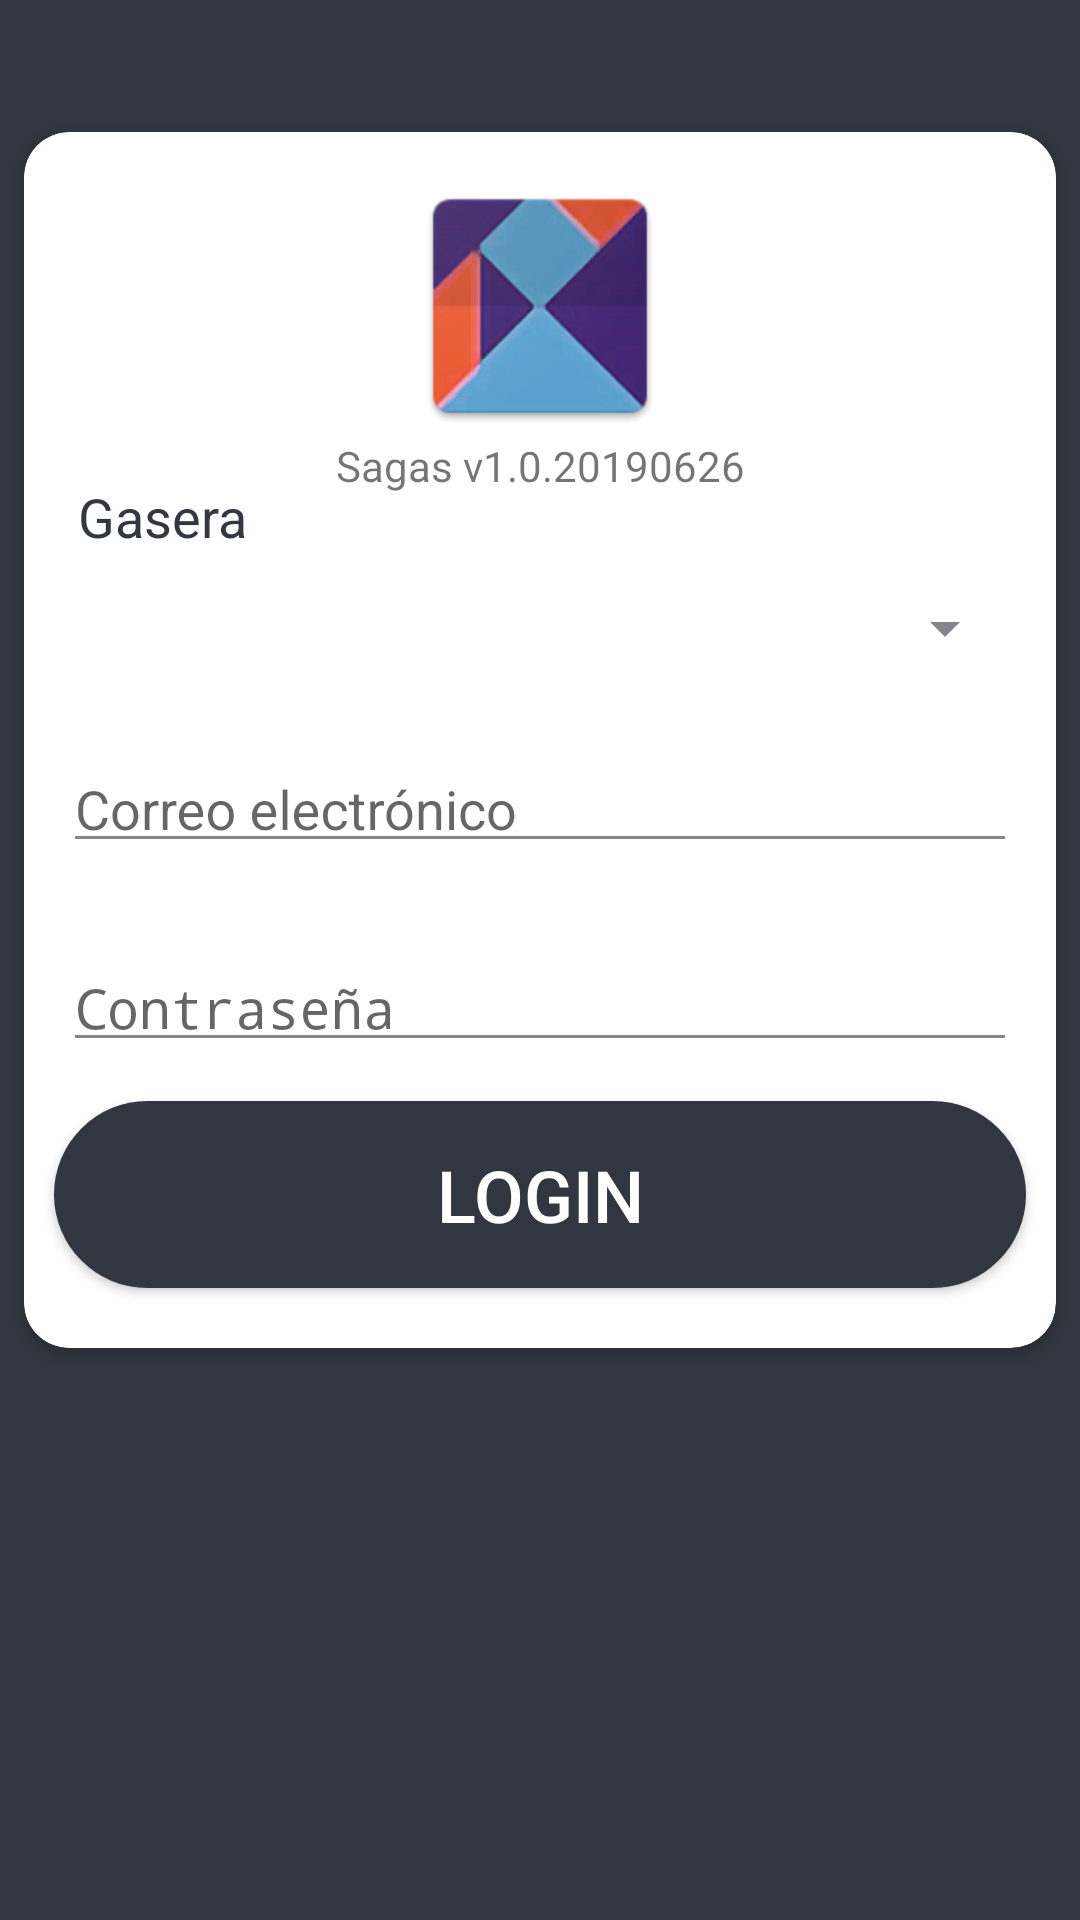

Produce the Android XML layout that renders to this screen, including the resource entries it uses.
<!-- AndroidManifest.xml: activity theme SagasTheme -->
<!-- res/layout/activity_main.xml -->
<?xml version="1.0" encoding="utf-8"?>
<ScrollView
    xmlns:android="http://schemas.android.com/apk/res/android"
    xmlns:app="http://schemas.android.com/apk/res-auto"
    xmlns:tools="http://schemas.android.com/tools"
    android:layout_width="match_parent"
    android:layout_height="match_parent">

    <android.support.constraint.ConstraintLayout

        android:layout_width="match_parent"
        android:layout_height="wrap_content">

        <android.support.v7.widget.CardView
            android:layout_width="match_parent"
            android:layout_height="wrap_content"
            android:layout_marginStart="8dp"
            android:layout_marginTop="44dp"
            android:layout_marginEnd="8dp"
            android:layout_marginBottom="24dp"
            app:cardBackgroundColor="@color/colorBackgroundLogin"
            app:cardCornerRadius="15sp"
            app:cardElevation="3sp"
            app:contentPadding="5sp"
            app:layout_constraintBottom_toBottomOf="parent"
            app:layout_constraintEnd_toEndOf="parent"
            app:layout_constraintStart_toStartOf="parent"
            app:layout_constraintTop_toTopOf="parent"
            app:layout_constraintVertical_bias="0.49">

            <android.support.constraint.ConstraintLayout
                android:layout_width="match_parent"
                android:layout_height="match_parent">

                <ImageView
                    android:id="@+id/imageView"
                    android:layout_width="90sp"
                    android:layout_height="90sp"
                    android:layout_gravity="center_horizontal"
                    android:layout_marginStart="144dp"
                    android:layout_marginTop="8dp"
                    android:layout_marginEnd="144dp"
                    android:layout_marginBottom="64dp"
                    android:src="@mipmap/ic_sagas_launcher"
                    app:layout_constraintBottom_toTopOf="@+id/textView18"
                    app:layout_constraintEnd_toEndOf="parent"
                    app:layout_constraintStart_toStartOf="parent"
                    app:layout_constraintTop_toTopOf="parent"
                    tools:ignore="ContentDescription" />

                <TextView
                    android:id="@+id/textView18"
                    android:layout_width="match_parent"
                    android:layout_height="wrap_content"
                    android:layout_marginStart="8dp"
                    android:layout_marginTop="8dp"
                    android:layout_marginEnd="8dp"
                    android:layout_weight="0"
                    android:padding="5sp"
                    android:text="@string/spinner_gaseras"
                    android:textColor="@color/colorTextLogin"
                    android:textSize="18sp"
                    app:layout_constraintEnd_toEndOf="parent"
                    app:layout_constraintHorizontal_bias="1.0"
                    app:layout_constraintStart_toStartOf="parent"
                    app:layout_constraintTop_toBottomOf="@+id/imageView" />


                <Spinner
                    android:id="@+id/spinner_gasera"
                    android:layout_width="match_parent"
                    android:layout_height="wrap_content"
                    android:layout_marginStart="8dp"
                    android:layout_marginTop="8dp"
                    android:layout_marginEnd="8dp"
                    android:layout_marginBottom="8dp"
                    android:layout_weight="0"
                    android:paddingBottom="20dp"
                    android:textColor="@color/colorTextLogin"
                    android:textSize="20sp"
                    app:layout_constraintBottom_toTopOf="@+id/input_layout_username"
                    app:layout_constraintEnd_toEndOf="parent"
                    app:layout_constraintStart_toStartOf="parent"
                    app:layout_constraintTop_toBottomOf="@+id/textView18" />

                <android.support.design.widget.TextInputLayout
                    android:id="@+id/input_layout_username"
                    android:layout_width="match_parent"
                    android:layout_height="wrap_content"
                    android:layout_marginStart="8dp"
                    android:layout_marginTop="8dp"
                    android:layout_marginEnd="8dp"
                    android:layout_marginBottom="8dp"
                    app:layout_constraintBottom_toTopOf="@+id/input_layout_password"
                    app:layout_constraintEnd_toEndOf="parent"
                    app:layout_constraintStart_toStartOf="parent"
                    app:layout_constraintTop_toBottomOf="@+id/spinner_gasera">

                    <EditText
                        android:id="@+id/input_username"
                        android:layout_width="match_parent"
                        android:layout_height="wrap_content"
                        android:layout_weight="0"
                        android:hint="@string/login_hint_username"
                        android:inputType="text"
                        android:paddingBottom="5dp"
                        android:textSize="18sp"
                        tools:ignore="Autofill" />

                </android.support.design.widget.TextInputLayout>

                <android.support.design.widget.TextInputLayout
                    android:id="@+id/input_layout_password"
                    android:layout_width="match_parent"
                    android:layout_height="wrap_content"
                    android:layout_marginStart="8dp"
                    android:layout_marginTop="8dp"
                    android:layout_marginEnd="8dp"
                    android:layout_marginBottom="8dp"
                    app:layout_constraintBottom_toTopOf="@+id/login_button"
                    app:layout_constraintEnd_toEndOf="parent"
                    app:layout_constraintStart_toStartOf="parent"
                    app:layout_constraintTop_toBottomOf="@+id/input_layout_username">

                    <EditText
                        android:id="@+id/input_password"
                        android:layout_width="match_parent"
                        android:layout_height="wrap_content"
                        android:layout_weight="0"
                        android:hint="@string/login_hint_password"
                        android:inputType="textPassword"
                        android:paddingBottom="5dp"
                        android:textSize="18sp"
                        tools:ignore="Autofill"

                        />
                    
                </android.support.design.widget.TextInputLayout>

                <Button
                    android:id="@+id/login_button"
                    style="@style/SagasTheme.Button"
                    android:background="@drawable/ripple_effect"
                    android:layout_width="0dp"
                    android:layout_height="wrap_content"
                    android:layout_marginStart="5dp"
                    android:layout_marginTop="5dp"
                    android:layout_marginEnd="5dp"
                    android:layout_marginBottom="15dp"
                    android:minHeight="34dp"
                    android:paddingTop="15dp"
                    android:paddingBottom="15dp"
                    android:text="@string/login_button"
                    android:textSize="24sp"
                    app:layout_constraintBottom_toBottomOf="parent"
                    app:layout_constraintEnd_toEndOf="parent"
                    app:layout_constraintStart_toStartOf="parent"
                    app:layout_constraintTop_toBottomOf="@+id/input_layout_password" />

                <TextView
                    android:id="@+id/textView22"
                    android:layout_width="wrap_content"
                    android:layout_height="wrap_content"
                    android:layout_marginStart="8dp"
                    android:layout_marginLeft="8dp"
                    android:layout_marginTop="8dp"
                    android:layout_marginEnd="8dp"
                    android:layout_marginRight="8dp"
                    android:text="Sagas v1.0.20190626"
                    app:layout_constraintBottom_toTopOf="@+id/textView18"
                    app:layout_constraintEnd_toEndOf="parent"
                    app:layout_constraintStart_toStartOf="parent"
                    app:layout_constraintTop_toBottomOf="@+id/imageView" />
            </android.support.constraint.ConstraintLayout>
        </android.support.v7.widget.CardView>

    </android.support.constraint.ConstraintLayout>
</ScrollView>
<!-- resources referenced by this layout -->
<resources>
  <color name="colorBackgroundLogin">#ffffff</color>
  <color name="colorTextLogin">#323740</color>
  <!-- drawable ripple_effect (drawable) -->
  <?xml version="1.0" encoding="utf-8"?>
  <ripple
      xmlns:android="http://schemas.android.com/apk/res/android"
      xmlns:tools="http://schemas.android.com/tools"
      android:color="@color/buttonBackgroundColorHighlight"
      tools:ignore="NewApi">     
  
      
      <item android:drawable="@drawable/btn_rounded">
          <shape android:shape="rectangle">
              <solid android:color="@color/buttonBackgroundColor"/>
          </shape>
      </item>
  
  </ripple>
  <!-- mipmap ic_sagas_launcher: png bitmap (mipmap-hdpi, 6464 bytes) -->
  <string name="login_button">Login</string>
  <string name="login_hint_password" translatable="false">Contraseña</string>
  <string name="login_hint_username" translatable="false">Correo electrónico</string>
  <string name="spinner_gaseras">Gasera</string>
  <style name="SagasTheme.Button" parent="Widget.AppCompat.Button.Colored">
          <item name="android:colorButtonNormal" tools:ignore="NewApi">@color/colorBackgroundSistemaLogin</item>
          <item name="android:textColor">@color/textcolorButton</item>
          <item name="colorControlHighlight">@color/buttonBackgroundColorHighlight</item>
      </style>
  <style name="SagasTheme" parent="Theme.AppCompat.Light.NoActionBar">
      <item name="windowActionBar">false</item>
      <item name="windowNoTitle">true</item>
      
          <item name="android:colorForeground">@color/textColorSistemaLogin</item>
          <item name="colorAccent">@color/primaryTextColor</item>
          <item name="colorPrimary">@color/colorBackgroundNavigationBar</item>
          <item name="android:navigationBarColor" tools:ignore="NewApi">@color/colorBackgroundNavigationBar</item>
      </style>
  <color name="buttonBackgroundColorHighlight">#647081</color>
  <!-- drawable btn_rounded (drawable) -->
  <?xml version="1.0" encoding="utf-8"?>
  <selector xmlns:android="http://schemas.android.com/apk/res/android">
      <item android:state_pressed="true">
          <shape android:shape="rectangle">
              <solid android:color="@color/buttonBackgroundColor" />
              <corners android:radius="55dp" />
          </shape>
      </item>
      <item android:state_focused="true">
          <shape android:shape="rectangle">
              <solid android:color="@color/buttonBackgroundColor" />
              <corners android:radius="55dp" />
          </shape>
      </item>
      <item>
          <shape >
              <solid android:color="@color/buttonBackgroundColor" />
              <corners android:radius="2100dp" />
          </shape>
      </item>
  
  </selector>
  <color name="buttonBackgroundColor">#313740</color>
  <color name="colorBackgroundSistemaLogin">#313740</color>
  <color name="textcolorButton">#fff</color>
  <color name="textColorSistemaLogin">#fefefe</color>
  <color name="primaryTextColor">#313740</color>
  <color name="colorBackgroundNavigationBar">#313740</color>
</resources>
